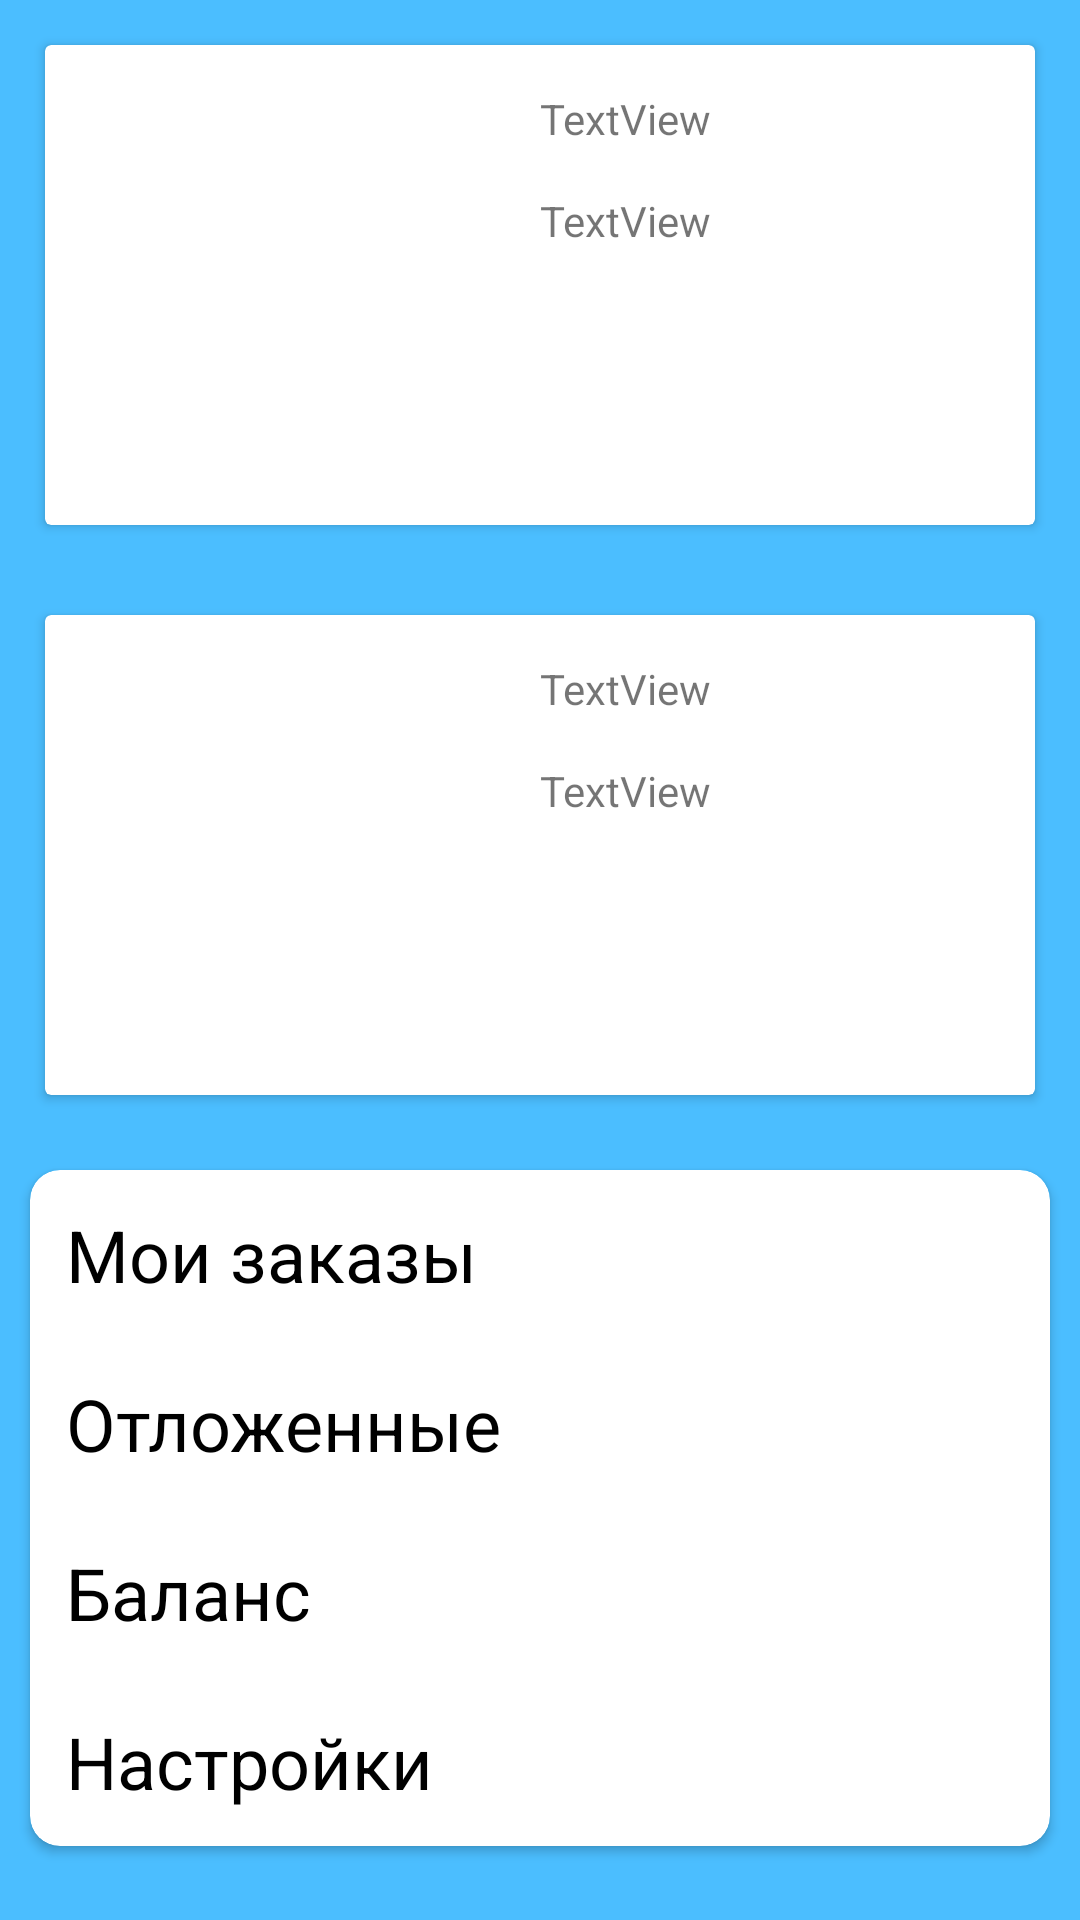

Reconstruct the res/layout file that produces this screen, plus the resources it refers to.
<!-- AndroidManifest.xml: application theme Theme.IntekMarketPlace -->
<!-- res/layout/fragment_profile.xml -->
<?xml version="1.0" encoding="utf-8"?>
<ScrollView xmlns:android="http://schemas.android.com/apk/res/android"
    xmlns:app="http://schemas.android.com/apk/res-auto"
    xmlns:tools="http://schemas.android.com/tools"
    android:layout_width="match_parent"
    android:layout_height="match_parent"
    android:background="@color/intek_color"
    android:orientation="vertical">

    <LinearLayout
        android:layout_width="match_parent"
        android:layout_height="match_parent"
        android:orientation="vertical">

        <androidx.cardview.widget.CardView
            android:id="@+id/cvProfile"
            android:layout_width="match_parent"
            android:layout_height="wrap_content"
            android:layout_margin="15dp">

            <androidx.constraintlayout.widget.ConstraintLayout
                android:layout_width="match_parent"
                android:layout_height="match_parent">

                <ImageView
                    android:id="@+id/ivAvatar"
                    android:layout_width="150dp"
                    android:layout_height="150dp"
                    android:layout_margin="5dp"
                    app:layout_constraintBottom_toBottomOf="parent"
                    app:layout_constraintStart_toStartOf="parent"
                    app:layout_constraintTop_toTopOf="parent"
                    tools:srcCompat="@tools:sample/avatars" />

                <TextView
                    android:id="@+id/tvName"
                    android:layout_width="0dp"
                    android:layout_height="wrap_content"
                    android:layout_margin="5dp"
                    android:padding="5dp"
                    android:text="TextView"
                    app:layout_constraintEnd_toEndOf="parent"
                    app:layout_constraintStart_toEndOf="@+id/ivAvatar"
                    app:layout_constraintTop_toTopOf="@+id/ivAvatar" />

                <TextView
                    android:id="@+id/tvPhone"
                    android:layout_width="0dp"
                    android:layout_height="wrap_content"
                    android:layout_margin="5dp"
                    android:padding="5dp"
                    android:text="TextView"
                    app:layout_constraintEnd_toEndOf="parent"
                    app:layout_constraintStart_toEndOf="@+id/ivAvatar"
                    app:layout_constraintTop_toBottomOf="@+id/tvName" />
            </androidx.constraintlayout.widget.ConstraintLayout>

        </androidx.cardview.widget.CardView>

        <androidx.cardview.widget.CardView
            android:layout_width="match_parent"
            android:layout_height="wrap_content"
            android:layout_margin="15dp">

            <androidx.constraintlayout.widget.ConstraintLayout
                android:layout_width="match_parent"
                android:layout_height="match_parent">

                <ImageView
                    android:id="@+id/ivDostavka"
                    android:layout_width="150dp"
                    android:layout_height="150dp"
                    android:layout_margin="5dp"
                    app:layout_constraintBottom_toBottomOf="parent"
                    app:layout_constraintStart_toStartOf="parent"
                    app:layout_constraintTop_toTopOf="parent"
                    tools:srcCompat="@tools:sample/avatars" />

                <TextView
                    android:id="@+id/tvXuiZnaetChto"
                    android:layout_width="0dp"
                    android:layout_height="wrap_content"
                    android:layout_margin="5dp"
                    android:padding="5dp"
                    android:text="TextView"
                    app:layout_constraintEnd_toEndOf="parent"
                    app:layout_constraintStart_toEndOf="@+id/ivDostavka"
                    app:layout_constraintTop_toTopOf="@+id/ivDostavka" />

                <TextView
                    android:id="@+id/tvITakCoidet"
                    android:layout_width="0dp"
                    android:layout_height="wrap_content"
                    android:layout_margin="5dp"
                    android:padding="5dp"
                    android:text="TextView"
                    app:layout_constraintEnd_toEndOf="parent"
                    app:layout_constraintStart_toEndOf="@+id/ivDostavka"
                    app:layout_constraintTop_toBottomOf="@+id/tvXuiZnaetChto" />

            </androidx.constraintlayout.widget.ConstraintLayout>

        </androidx.cardview.widget.CardView>

        <androidx.cardview.widget.CardView
            android:layout_width="match_parent"
            android:layout_height="wrap_content"
            android:layout_margin="10dp"
            app:cardCornerRadius="10dp">
                <LinearLayout
                    android:layout_width="match_parent"
                    android:layout_height="wrap_content"
                    android:orientation="vertical">

                    <TextView
                        android:id="@+id/tvZakaz"
                        android:layout_width="match_parent"
                        android:layout_height="wrap_content"
                        android:layout_margin="4dp"
                        android:padding="8dp"
                        android:text="Мои заказы"
                        android:textColor="@color/black"
                        android:textSize="24sp" />

                    <TextView
                        android:id="@+id/tvPause"
                        android:layout_width="match_parent"
                        android:layout_height="wrap_content"
                        android:layout_margin="4dp"
                        android:padding="8dp"
                        android:text="Отложенные"
                        android:textColor="@color/black"
                        android:textSize="24sp" />

                    <TextView
                        android:id="@+id/tvBalance"
                        android:layout_width="match_parent"
                        android:layout_height="wrap_content"
                        android:layout_margin="4dp"
                        android:padding="8dp"
                        android:text="Баланс"
                        android:textColor="@color/black"
                        android:textSize="24sp" />

                    <TextView
                        android:id="@+id/tvSetting"
                        android:layout_width="match_parent"
                        android:layout_height="wrap_content"
                        android:layout_margin="4dp"
                        android:padding="8dp"
                        android:text="Настройки"
                        android:textColor="@color/black"
                        android:textSize="24sp" />

                </LinearLayout>
        </androidx.cardview.widget.CardView>
    </LinearLayout>
</ScrollView>
<!-- resources referenced by this layout -->
<resources>
  <color name="black">#FF000000</color>
  <color name="intek_color">#4BBEFF</color>
  <style name="Theme.IntekMarketPlace" parent="Theme.MaterialComponents.DayNight.DarkActionBar">
          
          <item name="colorPrimary">@color/intek_color</item>
          <item name="colorPrimaryVariant">@color/intek_color</item>
          <item name="colorOnPrimary">@color/white</item>
          
          <item name="colorSecondary">@color/teal_200</item>
          <item name="colorSecondaryVariant">@color/teal_700</item>
          <item name="colorOnSecondary">@color/black</item>
          
          <item name="android:statusBarColor" tools:targetApi="l">?attr/colorPrimaryVariant</item>
          
      </style>
  <color name="white">#FFFFFFFF</color>
  <color name="teal_200">#FF03DAC5</color>
  <color name="teal_700">#FF018786</color>
</resources>
